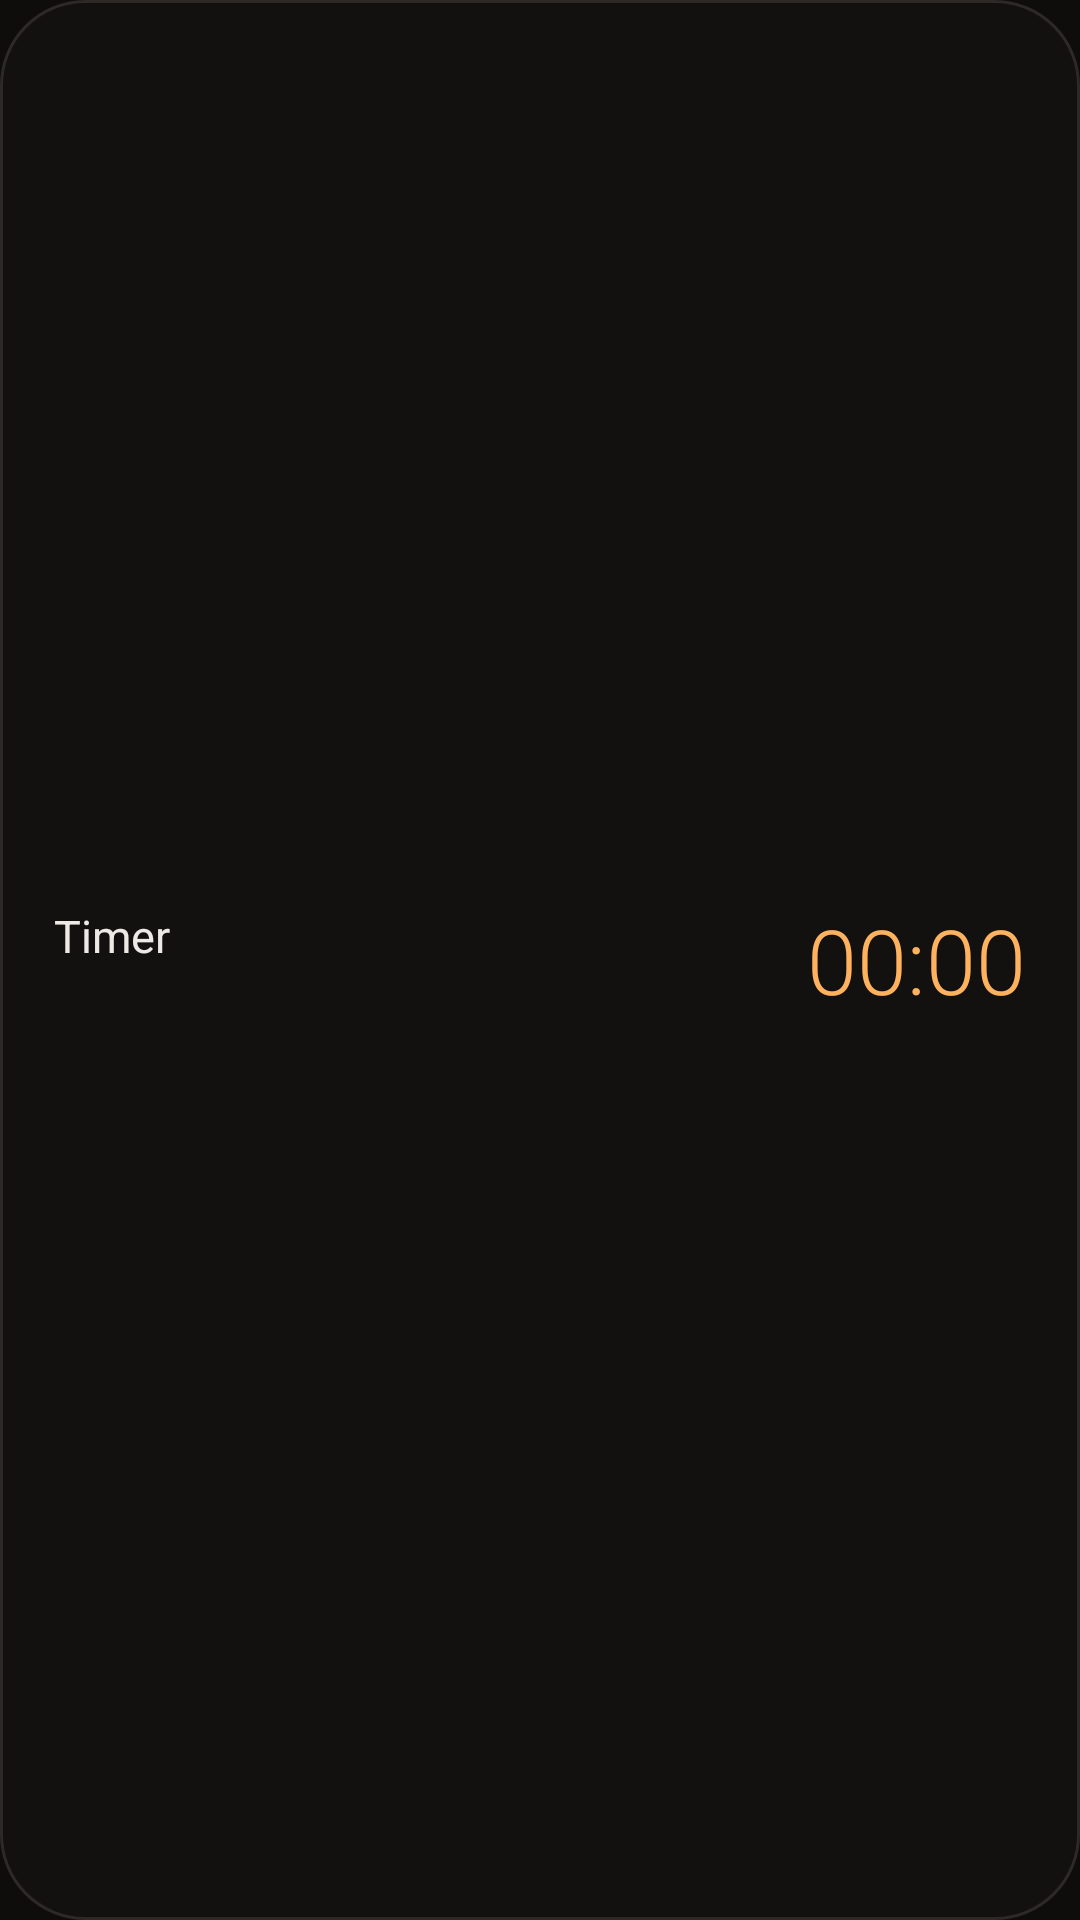

This screen was rendered from an Android layout file. Write that file and the resources it references.
<!-- AndroidManifest.xml: application theme Theme.Twenty4Hours -->
<!-- res/layout/widget_timer.xml -->
<?xml version="1.0" encoding="utf-8"?>
<LinearLayout xmlns:android="http://schemas.android.com/apk/res/android"
    android:id="@+id/widget_root"
    android:layout_width="match_parent"
    android:layout_height="match_parent"
    android:background="@drawable/widget_bg"
    android:gravity="center_vertical"
    android:orientation="horizontal"
    android:paddingStart="18dp"
    android:paddingEnd="18dp">

    <LinearLayout
        android:layout_width="0dp"
        android:layout_height="wrap_content"
        android:layout_weight="1"
        android:orientation="vertical">

        <TextView
            android:id="@+id/widget_label"
            android:layout_width="wrap_content"
            android:layout_height="wrap_content"
            android:ellipsize="end"
            android:maxLines="1"
            android:text="Timer"
            android:textColor="#FFEDEAE6"
            android:textSize="15sp" />

        <TextView
            android:id="@+id/widget_sub"
            android:layout_width="wrap_content"
            android:layout_height="wrap_content"
            android:maxLines="1"
            android:text=""
            android:textColor="#FF8C8681"
            android:textSize="12sp" />
    </LinearLayout>

    <Chronometer
        android:id="@+id/widget_chrono"
        android:layout_width="wrap_content"
        android:layout_height="wrap_content"
        android:fontFamily="sans-serif-light"
        android:textColor="#FFFFB25E"
        android:textSize="30sp" />
</LinearLayout>
<!-- resources referenced by this layout -->
<resources>
  <!-- drawable widget_bg (drawable) -->
  <?xml version="1.0" encoding="utf-8"?>
  <shape xmlns:android="http://schemas.android.com/apk/res/android" android:shape="rectangle">
      <solid android:color="#F2121110" />
      <stroke android:width="1dp" android:color="#FF2C2926" />
      <corners android:radius="28dp" />
  </shape>
  <style name="Theme.Twenty4Hours" parent="android:Theme.Material.NoActionBar">
          <item name="android:windowBackground">@color/bg</item>
          <item name="android:colorBackground">@color/bg</item>
          <item name="android:statusBarColor">@android:color/transparent</item>
          <item name="android:navigationBarColor">@android:color/transparent</item>
          <item name="android:windowLightStatusBar">false</item>
      </style>
  <color name="bg">#FF0E0D0C</color>
</resources>
